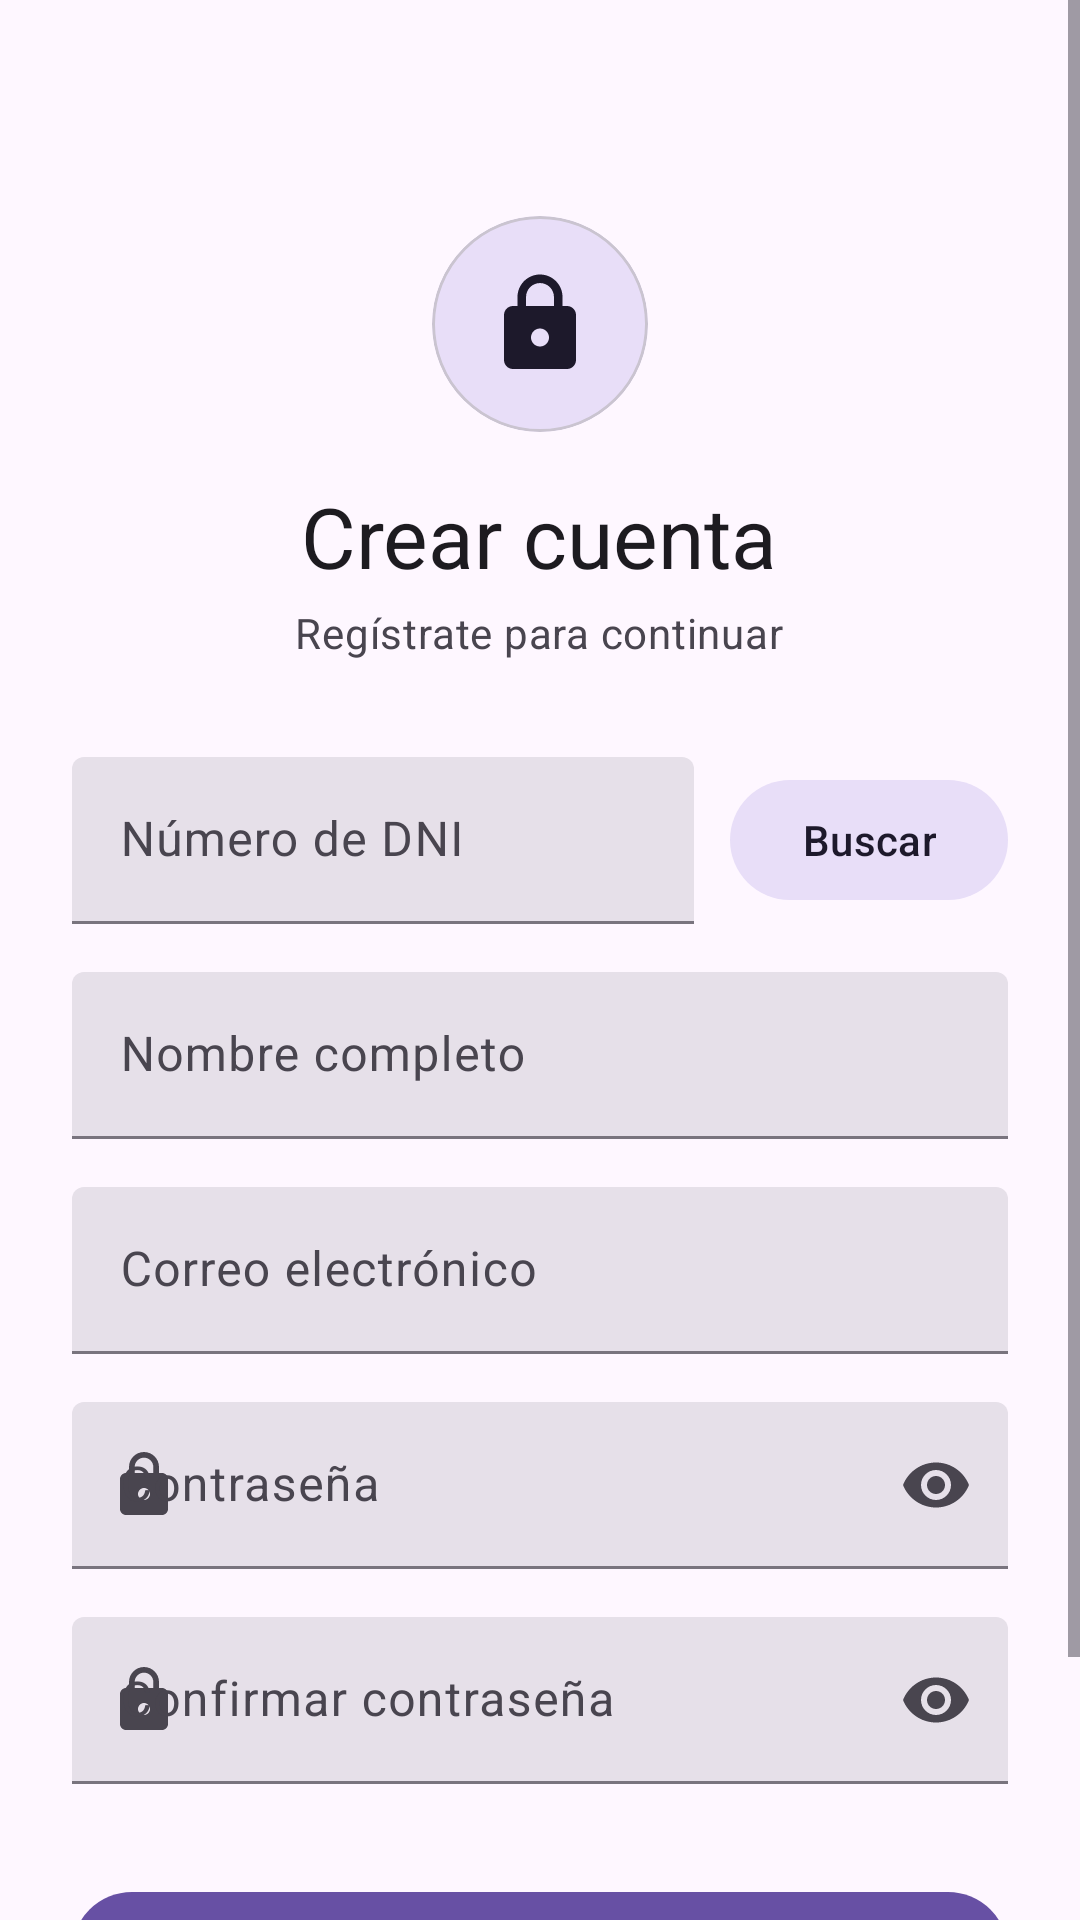

Produce the Android XML layout that renders to this screen, including the resource entries it uses.
<!-- AndroidManifest.xml: application theme Theme.Diefit -->
<!-- res/layout/activity_register.xml -->
<?xml version="1.0" encoding="utf-8"?>
<androidx.coordinatorlayout.widget.CoordinatorLayout
    xmlns:android="http://schemas.android.com/apk/res/android"
    xmlns:app="http://schemas.android.com/apk/res-auto"
    android:id="@+id/main"
    android:layout_width="match_parent"
    android:layout_height="match_parent"
    android:background="?attr/colorSurface">

    <ScrollView
        android:layout_width="match_parent"
        android:layout_height="match_parent">

        <LinearLayout
            android:layout_width="match_parent"
            android:layout_height="wrap_content"
            android:orientation="vertical"
            android:padding="24dp"
            android:gravity="center_horizontal">

            <com.google.android.material.card.MaterialCardView
                android:layout_width="72dp"
                android:layout_height="72dp"
                android:layout_marginTop="48dp"
                app:cardCornerRadius="36dp"
                app:cardBackgroundColor="?attr/colorSecondaryContainer"
                app:cardElevation="0dp">
                <ImageView
                    android:layout_width="36dp"
                    android:layout_height="36dp"
                    android:layout_gravity="center"
                    android:src="@drawable/ic_lock"
                    app:tint="?attr/colorOnSecondaryContainer" />
            </com.google.android.material.card.MaterialCardView>

            <TextView
                android:layout_width="wrap_content"
                android:layout_height="wrap_content"
                android:layout_marginTop="16dp"
                android:text="Crear cuenta"
                android:textAppearance="?attr/textAppearanceHeadlineMedium"
                android:textColor="?attr/colorOnSurface" />

            <TextView
                android:layout_width="wrap_content"
                android:layout_height="wrap_content"
                android:layout_marginTop="4dp"
                android:layout_marginBottom="32dp"
                android:text="Regístrate para continuar"
                android:textAppearance="?attr/textAppearanceBodyMedium"
                android:textColor="?attr/colorOnSurfaceVariant" />
            <LinearLayout
                android:layout_width="match_parent"
                android:layout_height="wrap_content"
                android:orientation="horizontal"
                android:gravity="center_vertical"
                android:layout_marginBottom="16dp">

                <com.google.android.material.textfield.TextInputLayout
                    android:id="@+id/regDniLayout"
                    android:layout_width="0dp"
                    android:layout_height="wrap_content"
                    android:layout_weight="1"
                    android:hint="Número de DNI"
                    style="@style/Widget.Material3.TextInputLayout.FilledBox">
                    <com.google.android.material.textfield.TextInputEditText
                        android:id="@+id/regDniInput"
                        android:layout_width="match_parent"
                        android:layout_height="wrap_content"
                        android:inputType="number"
                        android:maxLength="8"
                        android:imeOptions="actionNext" />
                </com.google.android.material.textfield.TextInputLayout>

                <com.google.android.material.button.MaterialButton
                    android:id="@+id/btnBuscarDni"
                    android:layout_width="wrap_content"
                    android:layout_height="wrap_content"
                    android:layout_marginStart="12dp"
                    android:text="Buscar"
                    style="@style/Widget.Material3.Button.TonalButton" />
            </LinearLayout>
            <com.google.android.material.textfield.TextInputLayout
                android:id="@+id/regNombreLayout"
                android:layout_width="match_parent"
                android:layout_height="wrap_content"
                android:layout_marginBottom="16dp"
                android:hint="Nombre completo"
                style="@style/Widget.Material3.TextInputLayout.FilledBox">
                <com.google.android.material.textfield.TextInputEditText
                    android:id="@+id/regNombreInput"
                    android:layout_width="match_parent"
                    android:layout_height="wrap_content"
                    android:inputType="textPersonName"
                    android:imeOptions="actionNext" />
            </com.google.android.material.textfield.TextInputLayout>

            <com.google.android.material.textfield.TextInputLayout
                android:id="@+id/regEmailLayout"
                android:layout_width="match_parent"
                android:layout_height="wrap_content"
                android:layout_marginBottom="16dp"
                android:hint="Correo electrónico"
                app:startIconDrawable="@drawable/ic_mail"
                style="@style/Widget.Material3.TextInputLayout.FilledBox">
                <com.google.android.material.textfield.TextInputEditText
                    android:id="@+id/regEmailInput"
                    android:layout_width="match_parent"
                    android:layout_height="wrap_content"
                    android:inputType="textEmailAddress"
                    android:imeOptions="actionNext" />
            </com.google.android.material.textfield.TextInputLayout>

            <com.google.android.material.textfield.TextInputLayout
                android:id="@+id/regPasswordLayout"
                android:layout_width="match_parent"
                android:layout_height="wrap_content"
                android:layout_marginBottom="16dp"
                android:hint="Contraseña"
                app:startIconDrawable="@drawable/ic_lock"
                app:endIconMode="password_toggle"
                style="@style/Widget.Material3.TextInputLayout.FilledBox">
                <com.google.android.material.textfield.TextInputEditText
                    android:id="@+id/regPasswordInput"
                    android:layout_width="match_parent"
                    android:layout_height="wrap_content"
                    android:inputType="textPassword"
                    android:imeOptions="actionNext" />
            </com.google.android.material.textfield.TextInputLayout>

            <com.google.android.material.textfield.TextInputLayout
                android:id="@+id/regConfirmLayout"
                android:layout_width="match_parent"
                android:layout_height="wrap_content"
                android:layout_marginBottom="32dp"
                android:hint="Confirmar contraseña"
                app:startIconDrawable="@drawable/ic_lock"
                app:endIconMode="password_toggle"
                style="@style/Widget.Material3.TextInputLayout.FilledBox">
                <com.google.android.material.textfield.TextInputEditText
                    android:id="@+id/regConfirmInput"
                    android:layout_width="match_parent"
                    android:layout_height="wrap_content"
                    android:inputType="textPassword"
                    android:imeOptions="actionDone" />
            </com.google.android.material.textfield.TextInputLayout>

            <com.google.android.material.button.MaterialButton
                android:id="@+id/btnRegistrar"
                android:layout_width="match_parent"
                android:layout_height="wrap_content"
                android:text="Crear cuenta"
                app:cornerRadius="100dp"
                style="@style/Widget.Material3.Button" />

            <LinearLayout
                android:layout_width="wrap_content"
                android:layout_height="wrap_content"
                android:orientation="horizontal"
                android:layout_marginTop="24dp">
                <TextView
                    android:layout_width="wrap_content"
                    android:layout_height="wrap_content"
                    android:text="¿Ya tienes cuenta? "
                    android:textColor="?attr/colorOnSurfaceVariant"
                    android:textAppearance="?attr/textAppearanceBodyMedium" />
                <TextView
                    android:id="@+id/loginLink"
                    android:layout_width="wrap_content"
                    android:layout_height="wrap_content"
                    android:text="Inicia sesión"
                    android:textColor="?attr/colorPrimary"
                    android:textAppearance="?attr/textAppearanceLabelLarge"
                    android:clickable="true"
                    android:focusable="true"
                    android:background="?attr/selectableItemBackground" />
            </LinearLayout>

        </LinearLayout>
    </ScrollView>

</androidx.coordinatorlayout.widget.CoordinatorLayout>
<!-- resources referenced by this layout -->
<resources>
  <!-- drawable ic_lock (drawable) -->
  <vector xmlns:android="http://schemas.android.com/apk/res/android"
      android:width="24dp"
      android:height="24dp"
      android:viewportWidth="24"
      android:viewportHeight="24">
      <path
          android:fillColor="@android:color/black"
          android:pathData="M18,8h-1V6c0,-2.76 -2.24,-5 -5,-5S7,3.24 7,6v2H6c-1.1,0 -2,0.9 -2,2v10c0,1.1 0.9,2 2,2h12c1.1,0 2,-0.9 2,-2V10C20,8.9 19.1,8 18,8zM12,17c-1.1,0 -2,-0.9 -2,-2s0.9,-2 2,-2 2,0.9 2,2S13.1,17 12,17zM15.1,8H8.9V6c0,-1.71 1.39,-3.1 3.1,-3.1 1.71,0 3.1,1.39 3.1,3.1V8z"/>
  </vector>
  <style name="Theme.Diefit" parent="Base.Theme.Diefit" />
  <style name="Base.Theme.Diefit" parent="Theme.Material3.DayNight.NoActionBar">
          
          
      </style>
</resources>
